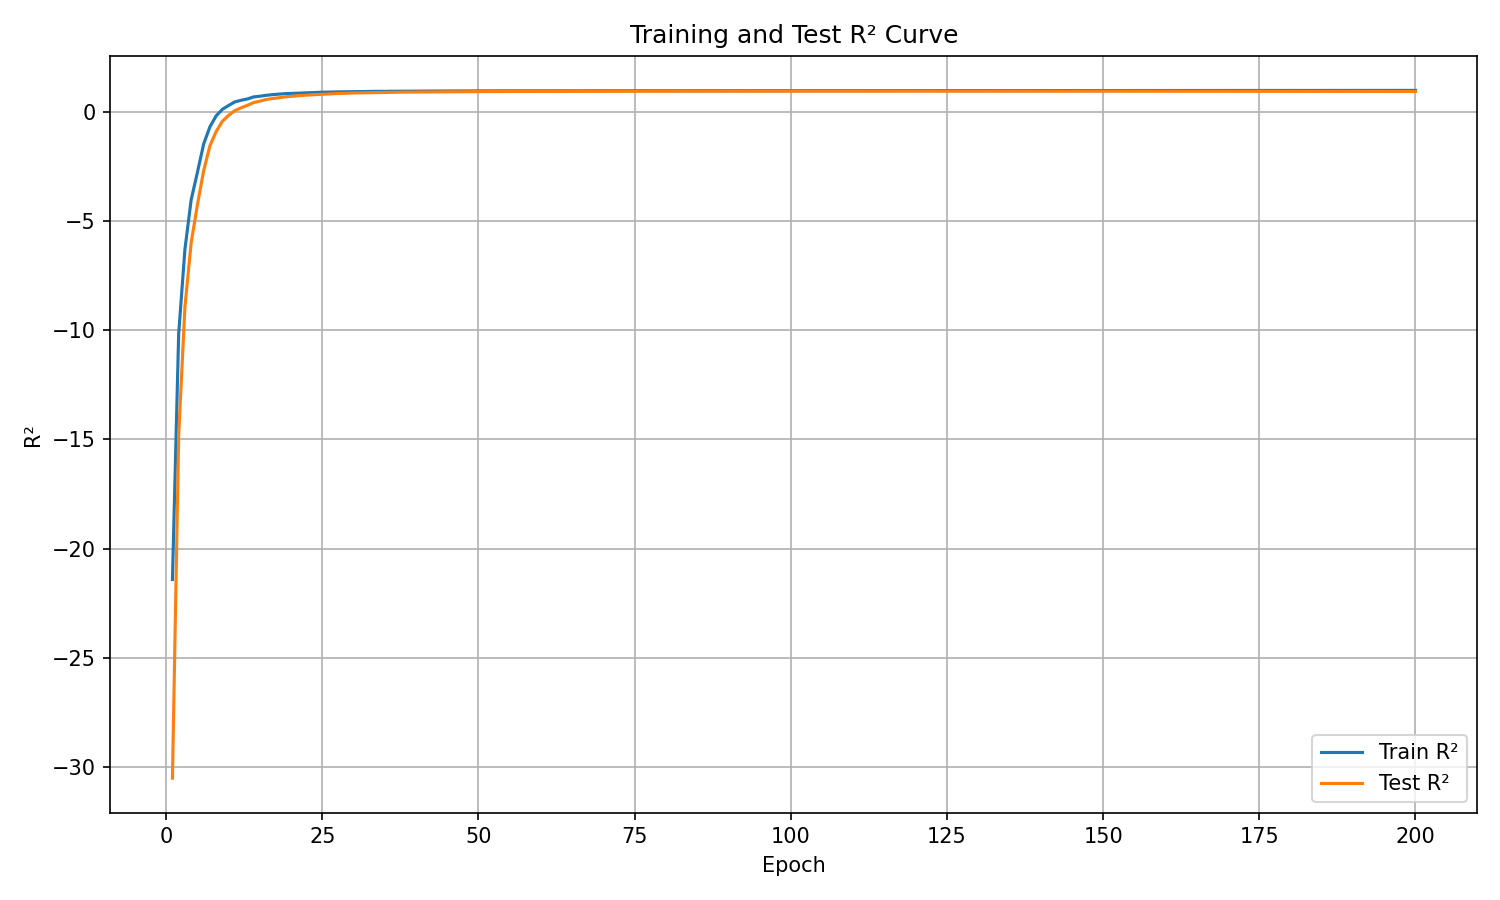

Values plotted in this chart, from the file beside it:
epoch, train_r², test_r²
1, -21.42, -30.53
2, -10.16, -14.82
3, -6.283, -8.932
4, -4.019, -5.982
5, -2.76, -4.246
6, -1.46, -2.687
7, -0.6775, -1.547
8, -0.1729, -0.89
9, 0.1279, -0.4201
10, 0.3044, -0.1472
11, 0.4676, 0.067
12, 0.5419, 0.1969
13, 0.6006, 0.3089
14, 0.6957, 0.4361
15, 0.7268, 0.5008
16, 0.7679, 0.5745
17, 0.7992, 0.6203
18, 0.8225, 0.6541
19, 0.8439, 0.6976
20, 0.8559, 0.7232
21, 0.8711, 0.7469
22, 0.8773, 0.7682
23, 0.8886, 0.7862
24, 0.8991, 0.802
25, 0.9109, 0.8201
26, 0.9142, 0.8297
27, 0.9233, 0.846
28, 0.9285, 0.8565
29, 0.9324, 0.866
30, 0.9383, 0.8748
31, 0.9414, 0.8802
32, 0.9428, 0.8859
33, 0.9453, 0.8898
34, 0.9503, 0.8996
35, 0.9487, 0.9001
36, 0.9546, 0.9077
37, 0.955, 0.9076
38, 0.9589, 0.9143
39, 0.9592, 0.9166
40, 0.9596, 0.9172
41, 0.9619, 0.9235
42, 0.9642, 0.9245
43, 0.9658, 0.928
44, 0.9652, 0.9276
45, 0.967, 0.931
46, 0.9681, 0.9336
47, 0.9686, 0.9347
48, 0.9688, 0.9361
49, 0.9703, 0.9368
50, 0.9701, 0.9392
51, 0.9714, 0.94
52, 0.9719, 0.941
53, 0.9721, 0.9409
54, 0.9725, 0.9444
55, 0.9735, 0.9445
56, 0.9737, 0.9446
57, 0.9744, 0.9467
58, 0.9746, 0.9469
59, 0.9743, 0.9483
60, 0.9755, 0.9488
... 140 more rows
